Dataset: piece_types_contrast (GitHub, AlexPetrusca/ShutterMate_ML). Classes: bishop, king, knight, pawn, queen, rook.

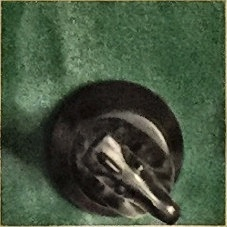
Label: knight

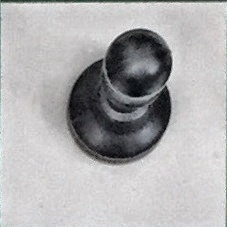
Label: pawn

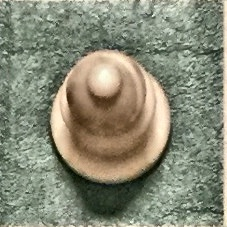
Label: bishop

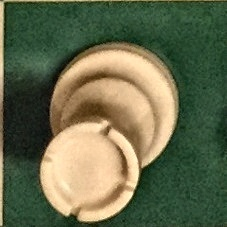
Label: rook

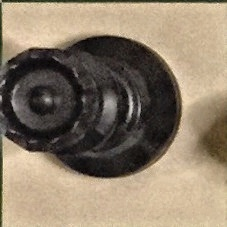
Label: queen

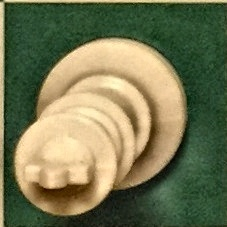
Label: king
